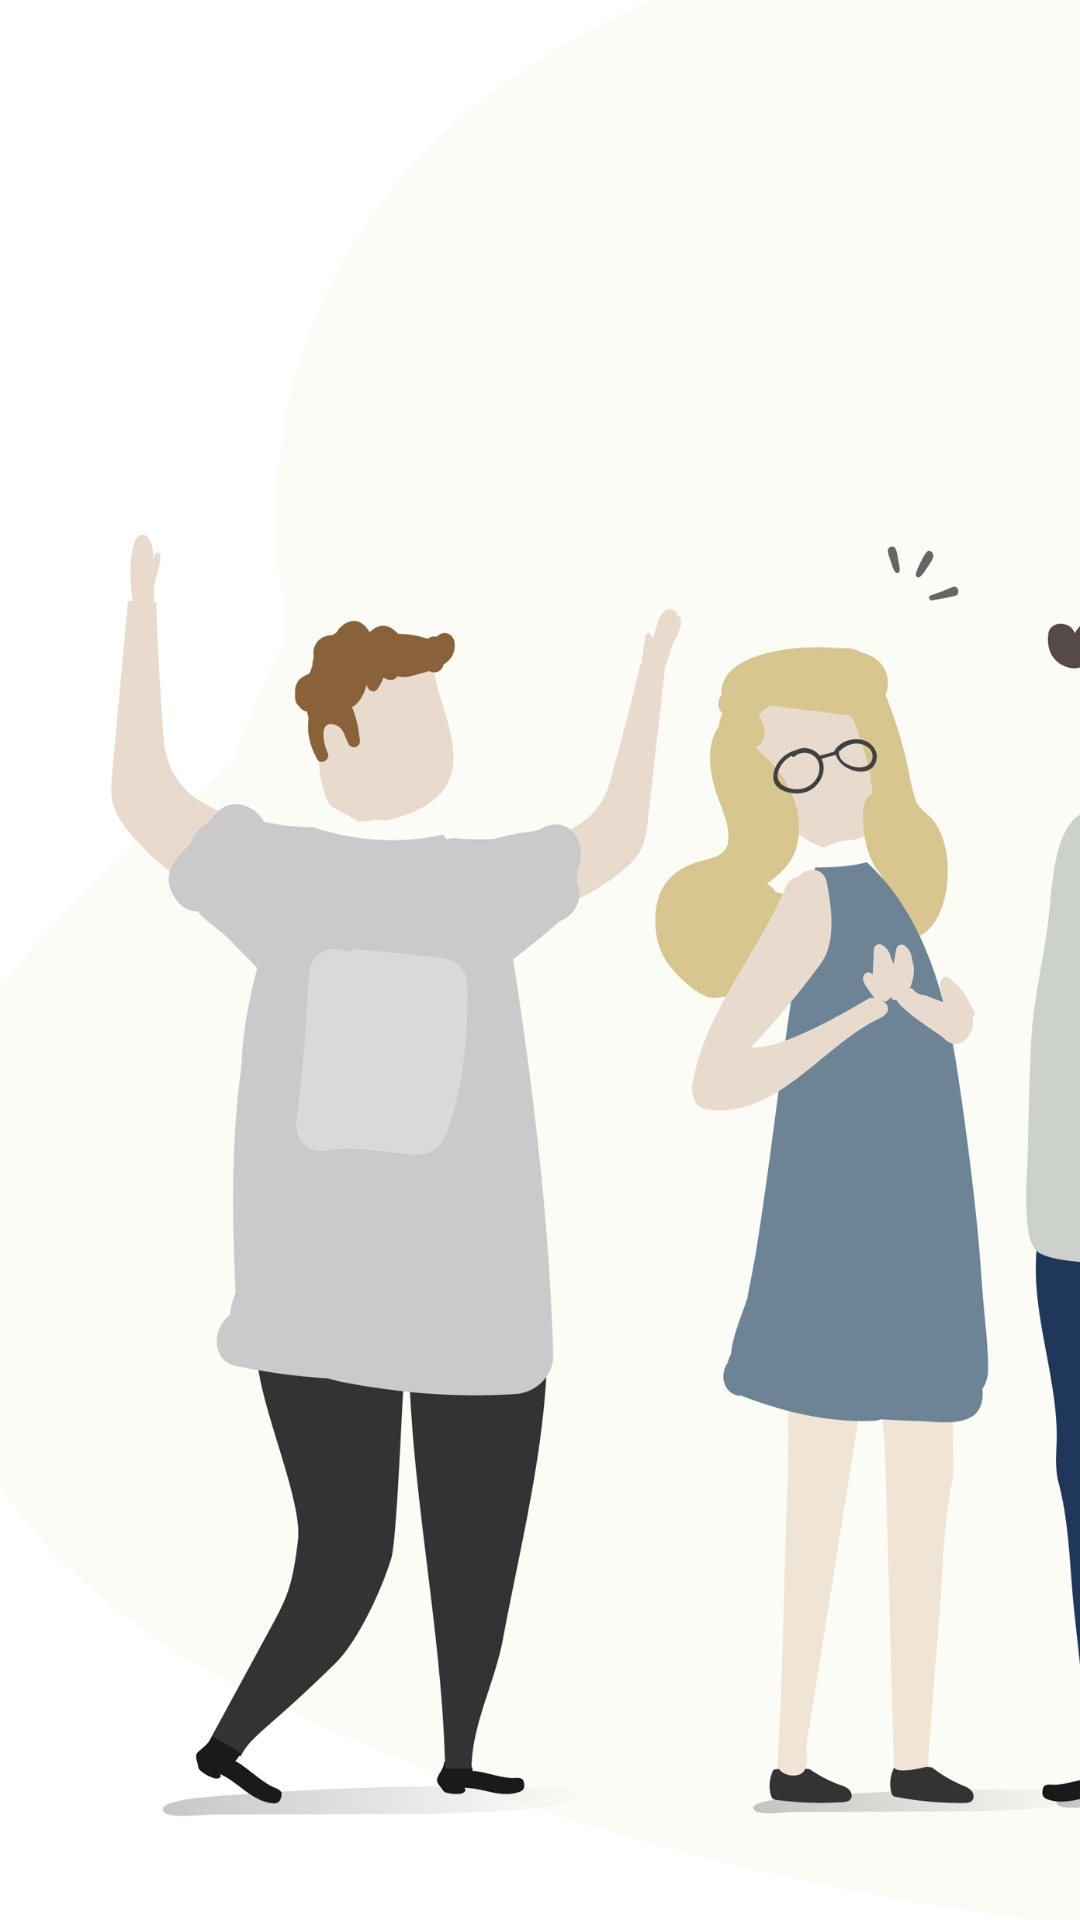

Produce the Android XML layout that renders to this screen, including the resource entries it uses.
<!-- AndroidManifest.xml: application theme AppTheme -->
<!-- res/layout/activity_main.xml -->
<?xml version="1.0" encoding="utf-8"?>
<RelativeLayout xmlns:android="http://schemas.android.com/apk/res/android"
    xmlns:app="http://schemas.android.com/apk/res-auto"
    xmlns:tools="http://schemas.android.com/tools"
    android:layout_width="match_parent"
    android:layout_height="match_parent"
    android:background="@drawable/view1"
    tools:context=".MainActivity">

    <android.support.v4.view.ViewPager
        android:id="@+id/slideViewPager"
        android:layout_width="match_parent"
        android:layout_height="664dp"></android.support.v4.view.ViewPager>

    <LinearLayout
        android:id="@+id/dotsLayout"
        android:layout_width="110dp"
        android:layout_height="64dp"
        android:layout_alignParentStart="true"
        android:layout_alignParentEnd="true"
        android:layout_alignParentBottom="true"
        android:layout_marginStart="167dp"
        android:layout_marginTop="31dp"
        android:layout_marginEnd="134dp"
        android:layout_marginBottom="0dp"
        android:orientation="horizontal"
        ></LinearLayout>

    <Button
        android:id="@+id/finishBtn"
        android:layout_width="128dp"
        android:layout_height="64dp"
        android:layout_alignParentStart="true"
        android:layout_alignParentEnd="true"
        android:layout_alignParentBottom="true"
        android:layout_marginStart="283dp"
        android:layout_marginEnd="0dp"
        android:layout_marginBottom="0dp"
        android:background="@android:color/transparent"
        android:text="Finish"
        android:textColor="#324a5e"
        android:textSize="18sp"
        android:visibility="invisible" />

</RelativeLayout>
<!-- resources referenced by this layout -->
<resources>
  <!-- drawable view1: png bitmap (drawable, 304686 bytes) -->
  <style name="AppTheme" parent="Theme.AppCompat.Light.NoActionBar">
          
          <item name="colorPrimary">@color/colorPrimary</item>
          <item name="colorPrimaryDark">@color/colorPrimaryDark</item>
          <item name="colorAccent">@color/colorAccent</item>
      </style>
  <color name="colorPrimary">#324a5e</color>
  <color name="colorPrimaryDark">#324a5e</color>
  <color name="colorAccent">#fedf4b</color>
</resources>
